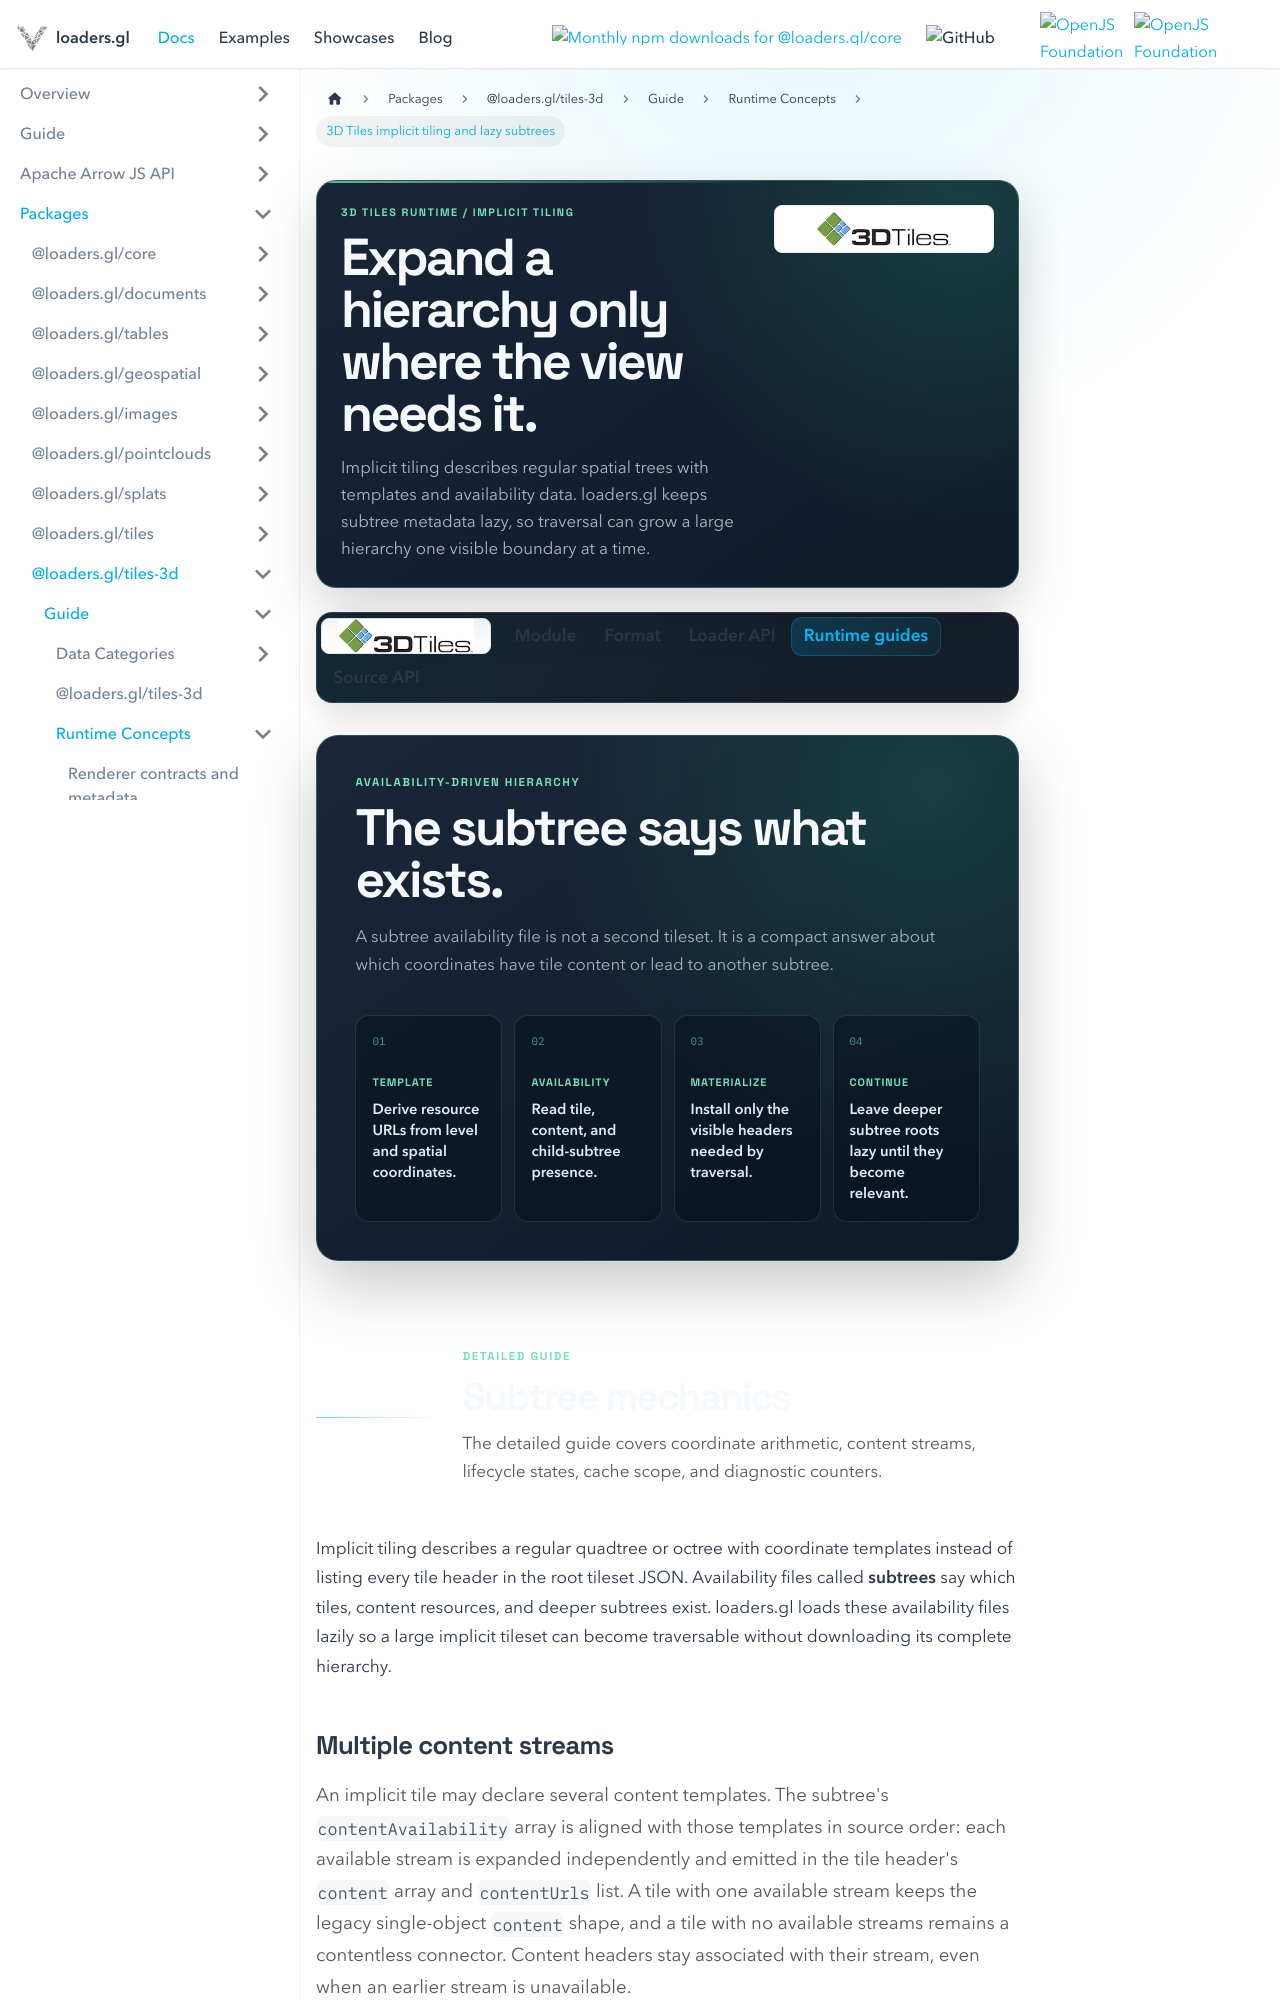

repository: visgl/loaders.gl · page: next/docs/modules/tiles-3d/3d-tiles/concepts/implicit-tiling-and-subtrees.html · generator: docusaurus

---
title: 3D Tiles implicit tiling and lazy subtrees
description: Understand availability-driven quadtree and octree hierarchies without downloading every tile header up front.
hide_title: true
page_style: designed
---

import {Tiles3DDocsTabs} from '@site/src/components/docs/tiles-3d-docs-tabs';
import {DocPageHeader} from '@site/src/components/docs/doc-page-header';
import {DocOrientation, ReferenceBoundary} from '@site/src/components/docs/designed-doc';

<DocPageHeader
  format="3d-tiles"
  eyebrow="3D Tiles runtime / implicit tiling"
  title="Expand a hierarchy only where the view needs it."
  description="Implicit tiling describes regular spatial trees with templates and availability data. loaders.gl keeps subtree metadata lazy, so traversal can grow a large hierarchy one visible boundary at a time."
  tone="mint"
  meta={['QUADTREE and OCTREE', 'Availability bitstreams', 'Lazy materialization']}
/>

<Tiles3DDocsTabs active="runtime" />

<DocOrientation
  eyebrow="Availability-driven hierarchy"
  title="The subtree says what exists."
  description="A subtree availability file is not a second tileset. It is a compact answer about which coordinates have tile content or lead to another subtree."
  tone="mint"
  items={[
    {label: 'Template', value: 'Derive resource URLs from level and spatial coordinates.'},
    {label: 'Availability', value: 'Read tile, content, and child-subtree presence.'},
    {label: 'Materialize', value: 'Install only the visible headers needed by traversal.'},
    {label: 'Continue', value: 'Leave deeper subtree roots lazy until they become relevant.'}
  ]}
/>

<ReferenceBoundary
  title="Subtree mechanics"
  description="The detailed guide covers coordinate arithmetic, content streams, lifecycle states, cache scope, and diagnostic counters."
  tone="mint"
/>

Implicit tiling describes a regular quadtree or octree with coordinate templates instead of listing every tile header in the root tileset JSON. Availability files called **subtrees** say which tiles, content resources, and deeper subtrees exist. loaders.gl loads these availability files lazily so a large implicit tileset can become traversable without downloading its complete hierarchy.

### Multiple content streams

An implicit tile may declare several content templates. The subtree's `contentAvailability` array is
aligned with those templates in source order: each available stream is expanded independently and
emitted in the tile header's `content` array and `contentUrls` list. A tile with one available
stream keeps the legacy single-object `content` shape, and a tile with no available streams remains
a contentless connector. Content headers stay associated with their stream, even when an earlier
stream is unavailable.
